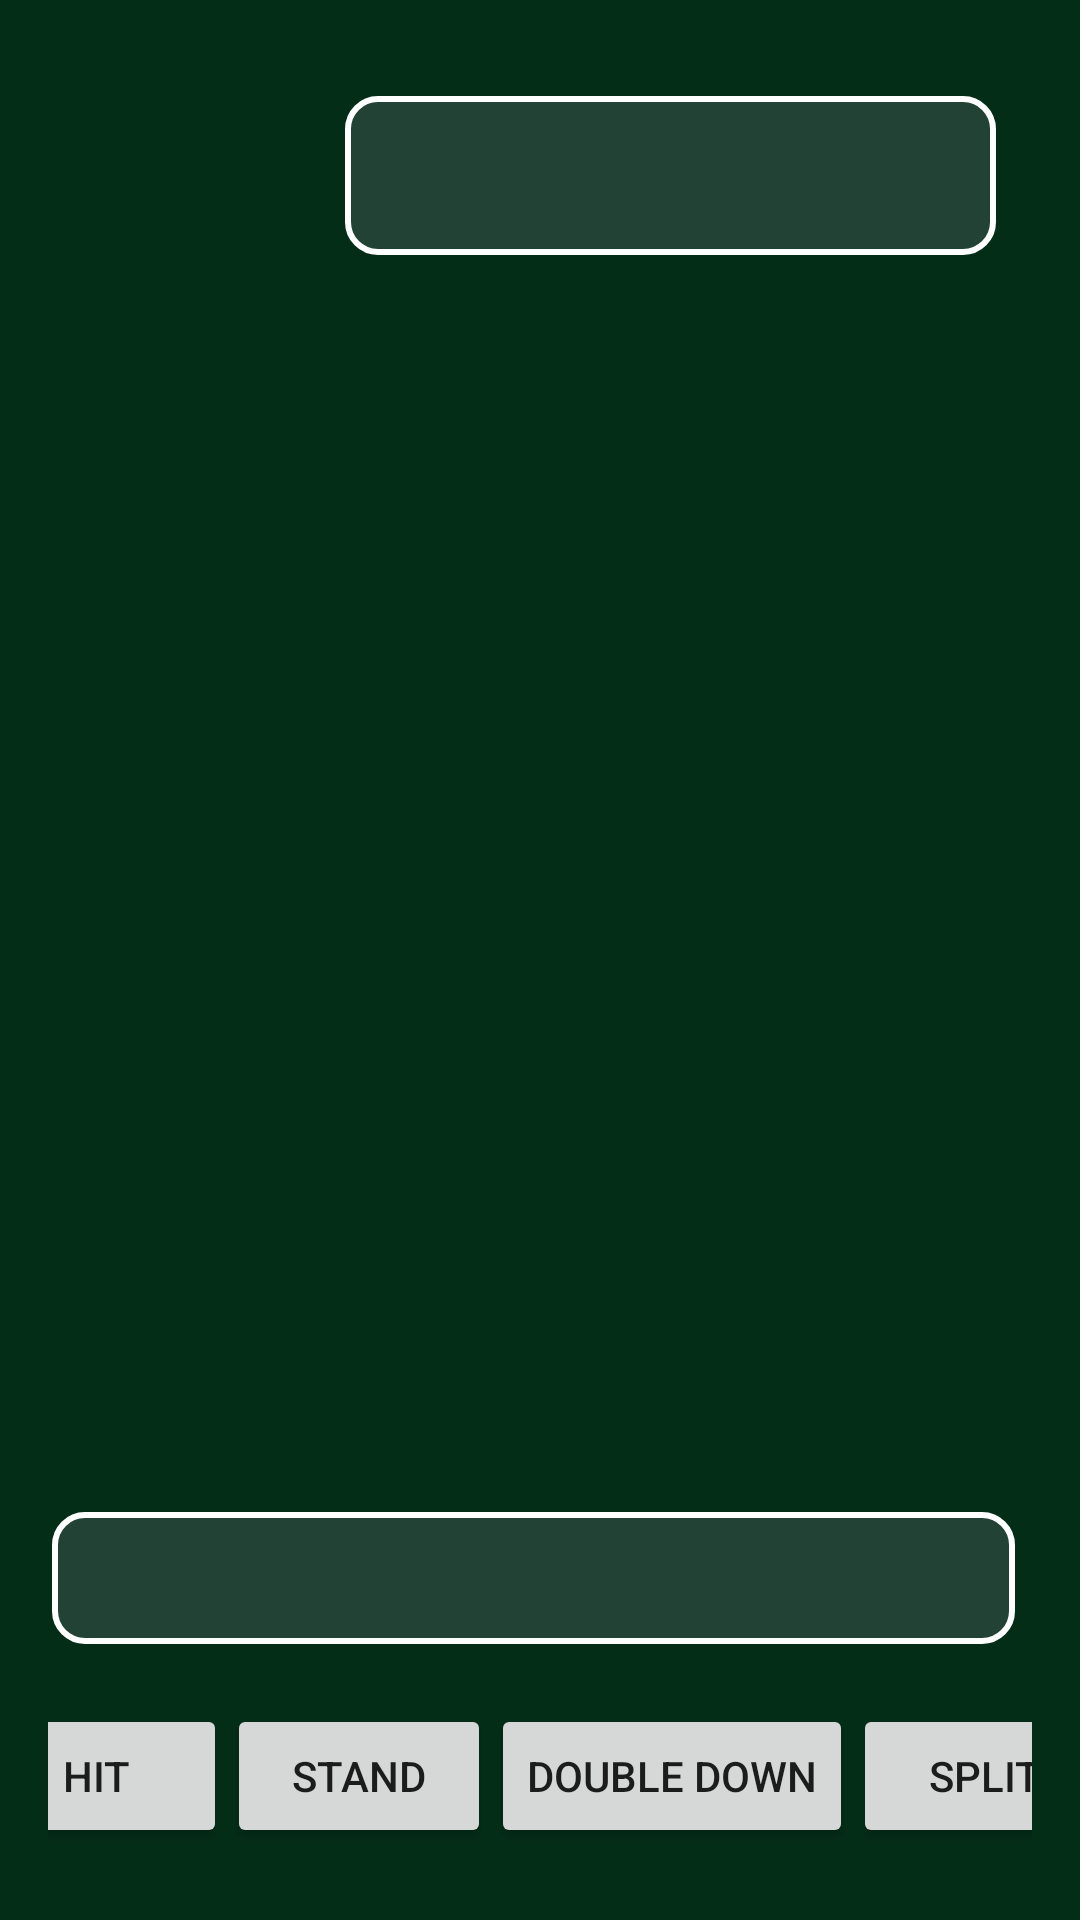

Here is an Android app screen rendered from its layout file. Give the layout XML and the strings, colors and styles it references.
<!-- AndroidManifest.xml: activity theme Theme.BlackjackSimulator -->
<!-- res/layout/activity_main.xml -->
<?xml version="1.0" encoding="utf-8"?>
<androidx.constraintlayout.widget.ConstraintLayout xmlns:android="http://schemas.android.com/apk/res/android"
    xmlns:app="http://schemas.android.com/apk/res-auto"
    xmlns:tools="http://schemas.android.com/tools"
    android:layout_width="match_parent"
    android:layout_height="match_parent"
    android:background="#042D18"
    android:padding="16dp">


    



    <ImageView
        android:id="@+id/dealerCard1View"
        android:layout_width="120dp"
        android:layout_height="180dp"
        android:scaleType="fitCenter"
        android:src="@drawable/ten_of_clubs"
        app:layout_constraintDimensionRatio="1:1.5"
        app:layout_constraintEnd_toEndOf="parent"
        app:layout_constraintHorizontal_bias="0.035"
        app:layout_constraintStart_toStartOf="parent"
        app:layout_constraintTop_toTopOf="parent"
        app:layout_constraintWidth_percent="0.3" />

    <ImageView
        android:id="@+id/dealerCard2View"
        android:layout_width="120dp"
        android:layout_height="180dp"
        android:layout_marginTop="16dp"
        android:scaleType="fitCenter"
        android:src="@drawable/cardbackpng"
        app:layout_constraintDimensionRatio="1:1.5"
        app:layout_constraintEnd_toEndOf="parent"
        app:layout_constraintHorizontal_bias="0.078"
        app:layout_constraintStart_toStartOf="@+id/dealerCard1View"
        app:layout_constraintTop_toTopOf="parent"
        app:layout_constraintWidth_percent="0.3" />


    <ImageView
        android:id="@+id/dealerCard3View"
        android:layout_width="120dp"
        android:layout_height="180dp"
        android:layout_marginTop="40dp"
        android:scaleType="fitCenter"

        app:layout_constraintDimensionRatio="1:1.5"
        app:layout_constraintEnd_toEndOf="parent"
        app:layout_constraintHorizontal_bias="0.131"
        app:layout_constraintStart_toStartOf="@+id/dealerCard2View"
        app:layout_constraintTop_toTopOf="parent"
        app:layout_constraintWidth_percent="0.3" />

    <ImageView
        android:id="@+id/dealerCard4View"
        android:layout_width="120dp"
        android:layout_height="180dp"
        android:layout_marginTop="64dp"
        android:scaleType="fitCenter"

        app:layout_constraintDimensionRatio="1:1.5"
        app:layout_constraintEnd_toEndOf="parent"
        app:layout_constraintHorizontal_bias="0.229"
        app:layout_constraintStart_toStartOf="@+id/dealerCard3View"
        app:layout_constraintTop_toTopOf="parent"
        app:layout_constraintWidth_percent="0.3" />

    <ImageView
        android:id="@+id/dealerCard5View"
        android:layout_width="120dp"
        android:layout_height="180dp"
        android:layout_marginTop="100dp"
        android:scaleType="fitCenter"
        app:layout_constraintDimensionRatio="1:1.5"
        app:layout_constraintEnd_toEndOf="parent"
        app:layout_constraintHorizontal_bias="0.323"
        app:layout_constraintStart_toStartOf="@+id/dealerCard4View"
        app:layout_constraintTop_toTopOf="parent"
        app:layout_constraintWidth_percent="0.3" />
    <TextView
        android:id="@+id/dealerHandView"
        android:layout_width="217dp"
        android:layout_height="53dp"
        android:layout_marginTop="16dp"
        android:layout_marginEnd="12dp"
        android:background="@drawable/button_background"
        android:textAlignment="center"
        android:textColor="@color/TextColor"
        android:textSize="28sp"
        app:layout_constraintEnd_toEndOf="parent"
        app:layout_constraintTop_toTopOf="parent" />

    <TextView
        android:id="@+id/playerHandView"
        android:layout_width="321dp"
        android:layout_height="44dp"
        android:layout_marginTop="488dp"
        android:background="@drawable/button_background"
        android:textAlignment="center"
        android:textColor="@color/TextColor"
        android:textSize="28sp"
        app:layout_constraintEnd_toEndOf="parent"
        app:layout_constraintHorizontal_bias="0.177"
        app:layout_constraintStart_toStartOf="parent"
        app:layout_constraintTop_toTopOf="parent" />

    <ImageView
        android:id="@+id/playerCard1View"
        android:layout_width="120dp"
        android:layout_height="180dp"
        android:layout_marginEnd="228dp"
        android:layout_marginBottom="208dp"
        android:scaleType="fitCenter"

        app:layout_constraintBottom_toBottomOf="parent"
        app:layout_constraintDimensionRatio="1:1.5"
        app:layout_constraintEnd_toEndOf="parent"
        app:layout_constraintWidth_percent="0.3" />

    <ImageView
        android:id="@+id/playerCard2View"
        android:layout_width="120dp"
        android:layout_height="180dp"
        android:layout_marginEnd="180dp"
        android:layout_marginBottom="192dp"
        android:scaleType="fitCenter"
        app:layout_constraintBottom_toBottomOf="parent"
        app:layout_constraintEnd_toEndOf="parent" />

    <ImageView
        android:id="@+id/playerCard3View"
        android:layout_width="120dp"
        android:layout_height="180dp"
        android:layout_marginEnd="132dp"
        android:layout_marginBottom="176dp"
        android:scaleType="fitCenter"
        app:layout_constraintBottom_toBottomOf="parent"
        app:layout_constraintEnd_toEndOf="parent" />

    <ImageView
        android:id="@+id/playerCard4View"
        android:layout_width="120dp"
        android:layout_height="180dp"
        android:layout_marginEnd="84dp"
        android:layout_marginBottom="160dp"
        android:scaleType="fitCenter"
        app:layout_constraintBottom_toBottomOf="parent"
        app:layout_constraintEnd_toEndOf="parent" />

    <ImageView
        android:id="@+id/playerCard5View"
        android:layout_width="120dp"
        android:layout_height="180dp"
        android:layout_marginEnd="36dp"
        android:layout_marginBottom="144dp"
        android:scaleType="fitCenter"
        app:layout_constraintBottom_toBottomOf="parent"
        app:layout_constraintEnd_toEndOf="parent" />

    

    


    <TextView
        android:visibility="gone"
        android:id="@+id/gameStateView"
        android:layout_width="196dp"
        android:layout_height="41dp"
        android:layout_marginBottom="40dp"
        android:background="@drawable/button_background"
        android:elevation="4dp"
        android:text="@string/game_state"
        android:textAlignment="center"

        android:textAppearance="@style/TextAppearance.AppCompat.Large"
        android:textColor="@color/TextColor"
        app:layout_constraintBottom_toTopOf="@+id/playerCard1View"
        app:layout_constraintEnd_toEndOf="parent"
        app:layout_constraintHorizontal_bias="0.548"
        app:layout_constraintStart_toStartOf="parent" />



    <Button
        android:id="@+id/hitButton"
        android:layout_width="wrap_content"
        android:layout_height="wrap_content"
        android:layout_marginTop="552dp"
        android:text="@string/hit"

        app:layout_constraintEnd_toStartOf="@id/standButton"
        app:layout_constraintStart_toStartOf="parent"
        app:layout_constraintTop_toTopOf="parent" />

    <TextView
        android:id="@+id/hitProbabilityView"
        android:layout_width="wrap_content"
        android:layout_height="wrap_content"
        android:layout_marginVertical="16dp"
        android:gravity="center"
        android:minWidth="40dp"
        android:textColor="@color/TextColor"
        android:textSize="16sp"
        app:layout_constraintEnd_toEndOf="@id/hitButton"
        app:layout_constraintStart_toStartOf="@id/hitButton"
        app:layout_constraintTop_toBottomOf="@id/hitButton" />

    

    

    <Button
        android:id="@+id/standButton"
        android:layout_width="wrap_content"
        android:layout_height="wrap_content"
        android:layout_marginTop="552dp"
        android:text="@string/stand"
        app:layout_constraintEnd_toStartOf="@id/doubleButton"
        app:layout_constraintStart_toEndOf="@id/hitButton"
        app:layout_constraintTop_toTopOf="parent" />

    <TextView
        android:id="@+id/standProbabilityView"
        android:layout_width="wrap_content"
        android:layout_height="wrap_content"
        android:layout_marginVertical="16dp"
        android:gravity="center"
        android:minWidth="40dp"
        android:textColor="#197E1D"
        android:textSize="16sp"
        app:layout_constraintEnd_toEndOf="@id/standButton"
        app:layout_constraintStart_toStartOf="@id/standButton"
        app:layout_constraintTop_toBottomOf="@id/standButton" />

    

    

    <Button
        android:id="@+id/doubleButton"
        android:layout_width="wrap_content"
        android:layout_height="wrap_content"
        android:layout_marginTop="552dp"
        android:text="@string/dd"

        app:layout_constraintEnd_toStartOf="@id/splitButton"
        app:layout_constraintStart_toEndOf="@id/standButton"
        app:layout_constraintTop_toTopOf="parent" />

    <TextView
        android:id="@+id/doubleProbabilityView"
        android:layout_width="wrap_content"
        android:layout_height="wrap_content"
        android:layout_marginVertical="16dp"
        android:gravity="center"
        android:minWidth="40dp"
        android:textColor="#197E1D"
        android:textSize="16sp"
        app:layout_constraintEnd_toEndOf="@id/doubleButton"
        app:layout_constraintStart_toStartOf="@id/doubleButton"
        app:layout_constraintTop_toBottomOf="@id/doubleButton" />

    

    

    <Button
        android:id="@+id/splitButton"
        android:layout_width="wrap_content"
        android:layout_height="wrap_content"
        android:layout_marginTop="552dp"
        android:text="@string/split"
        app:layout_constraintEnd_toEndOf="parent"
        app:layout_constraintStart_toEndOf="@id/doubleButton"
        app:layout_constraintTop_toTopOf="parent" />

    <TextView
        android:id="@+id/splitProbabilityView"
        android:layout_width="wrap_content"
        android:layout_height="wrap_content"
        android:layout_marginVertical="16dp"
        android:gravity="center"
        android:minWidth="40dp"
        android:textColor="#197E1D"
        android:textSize="16sp"
        app:layout_constraintEnd_toEndOf="@id/splitButton"
        app:layout_constraintStart_toStartOf="@id/splitButton"
        app:layout_constraintTop_toBottomOf="@id/splitButton" />


</androidx.constraintlayout.widget.ConstraintLayout>
<!-- resources referenced by this layout -->
<resources>
  <color name="TextColor">#FFD700</color>
  <!-- drawable button_background (drawable) -->
  <?xml version="1.0" encoding="utf-8"?>
  <shape xmlns:android="http://schemas.android.com/apk/res/android">
      <solid android:color="#234236"/>  
      <corners android:radius="10dp"/>  
      <stroke android:width="2dp" android:color="#FFFFFF"/>  
  </shape>
  <string name="dd">DOUBLE DOWN</string>
  <string name="game_state">Game State</string>
  <string name="hit">Hit</string>
  <string name="split">SPLIT</string>
  <string name="stand">Stand</string>
  <style name="Theme.BlackjackSimulator" parent="Theme.AppCompat.Light.DarkActionBar" />
</resources>
